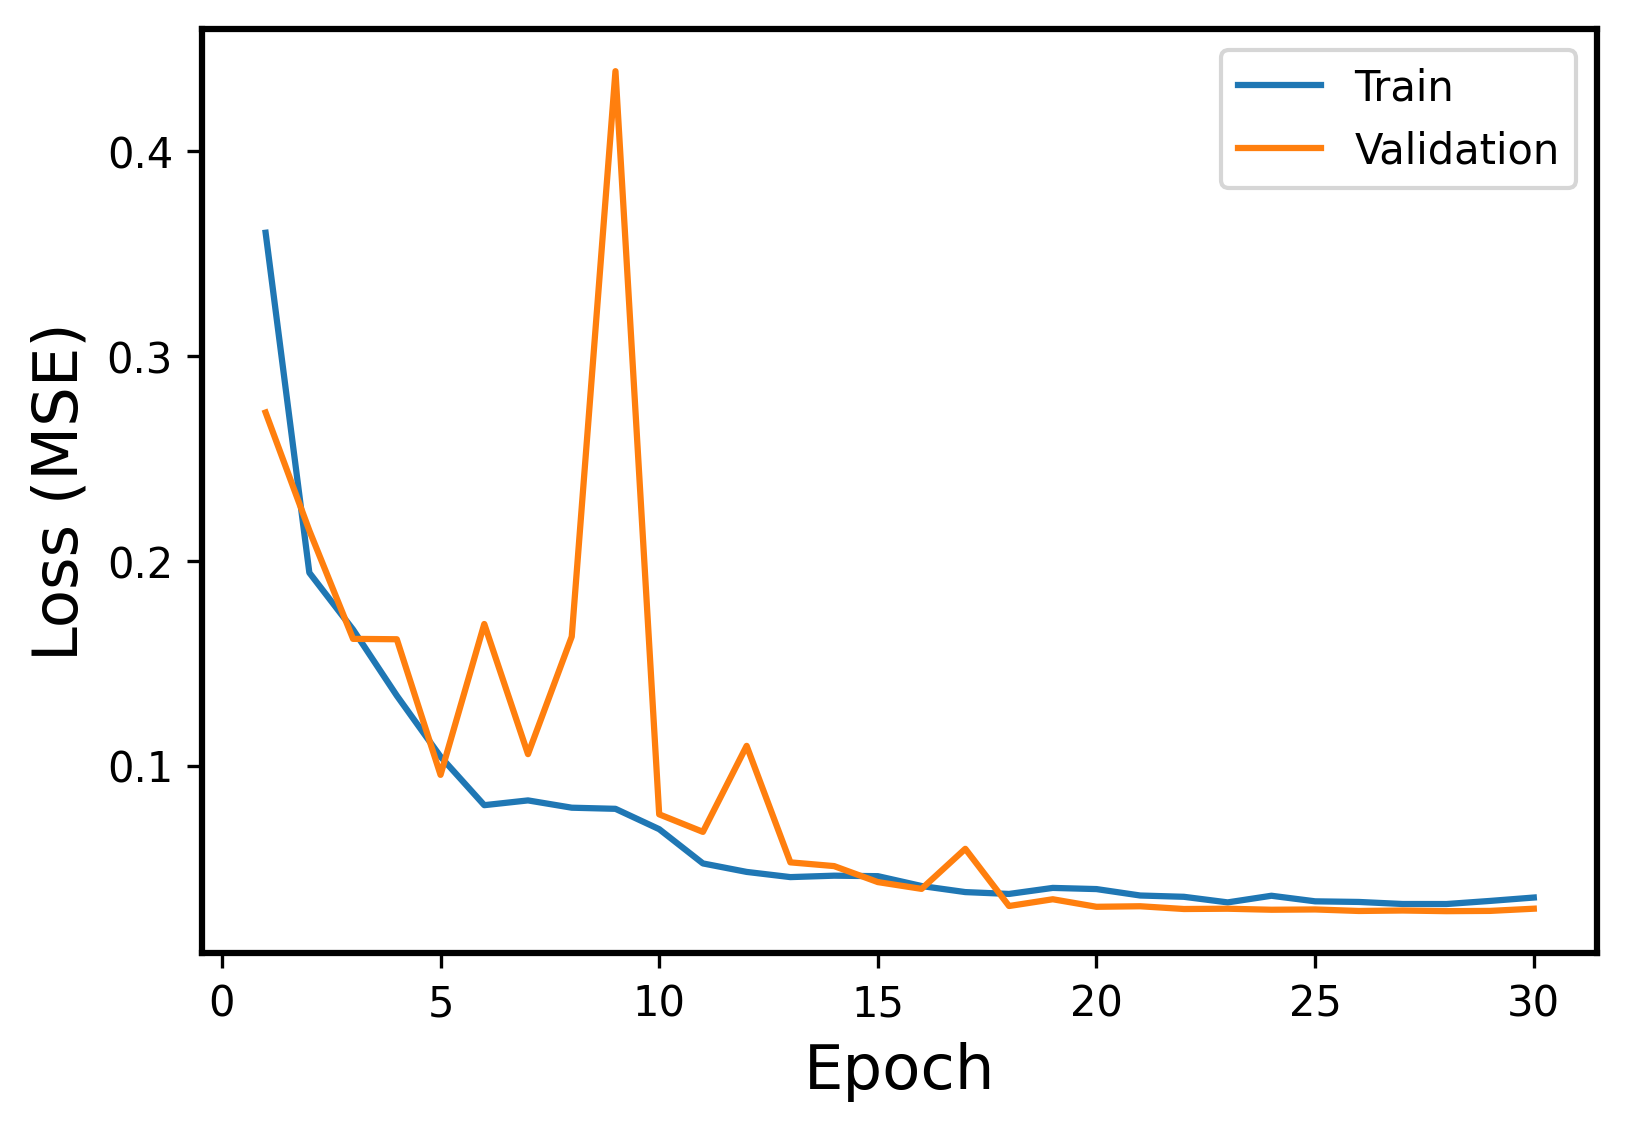

Source data for this figure (header and first rows):
Epoch, Events, Error
1, Train, 0.3601
1, Validation, 0.2723
2, Train, 0.1941
2, Validation, 0.2147
3, Train, 0.1664
3, Validation, 0.1619
4, Train, 0.1341
4, Validation, 0.1617
5, Train, 0.1044
5, Validation, 0.09547
6, Train, 0.08067
6, Validation, 0.1691
7, Train, 0.083
7, Validation, 0.1056
8, Train, 0.07944
8, Validation, 0.1629
9, Train, 0.07889
9, Validation, 0.439
10, Train, 0.06896
10, Validation, 0.0762
11, Train, 0.05224
11, Validation, 0.06764
12, Train, 0.0481
12, Validation, 0.1096
13, Train, 0.04556
13, Validation, 0.05276
14, Train, 0.04626
14, Validation, 0.05094
15, Train, 0.04602
15, Validation, 0.04313
16, Train, 0.04121
16, Validation, 0.03981
17, Train, 0.03825
17, Validation, 0.05937
18, Train, 0.03735
18, Validation, 0.03145
19, Train, 0.04029
19, Validation, 0.03475
20, Train, 0.03972
20, Validation, 0.03107
21, Train, 0.03658
21, Validation, 0.03134
22, Train, 0.03595
22, Validation, 0.02999
23, Train, 0.03322
23, Validation, 0.03013
24, Train, 0.03646
24, Validation, 0.02963
25, Train, 0.03374
25, Validation, 0.02977
26, Train, 0.03343
26, Validation, 0.02903
27, Train, 0.03244
27, Validation, 0.02926
28, Train, 0.03242
28, Validation, 0.02893
29, Train, 0.03393
29, Validation, 0.02906
30, Train, 0.03559
30, Validation, 0.03014
